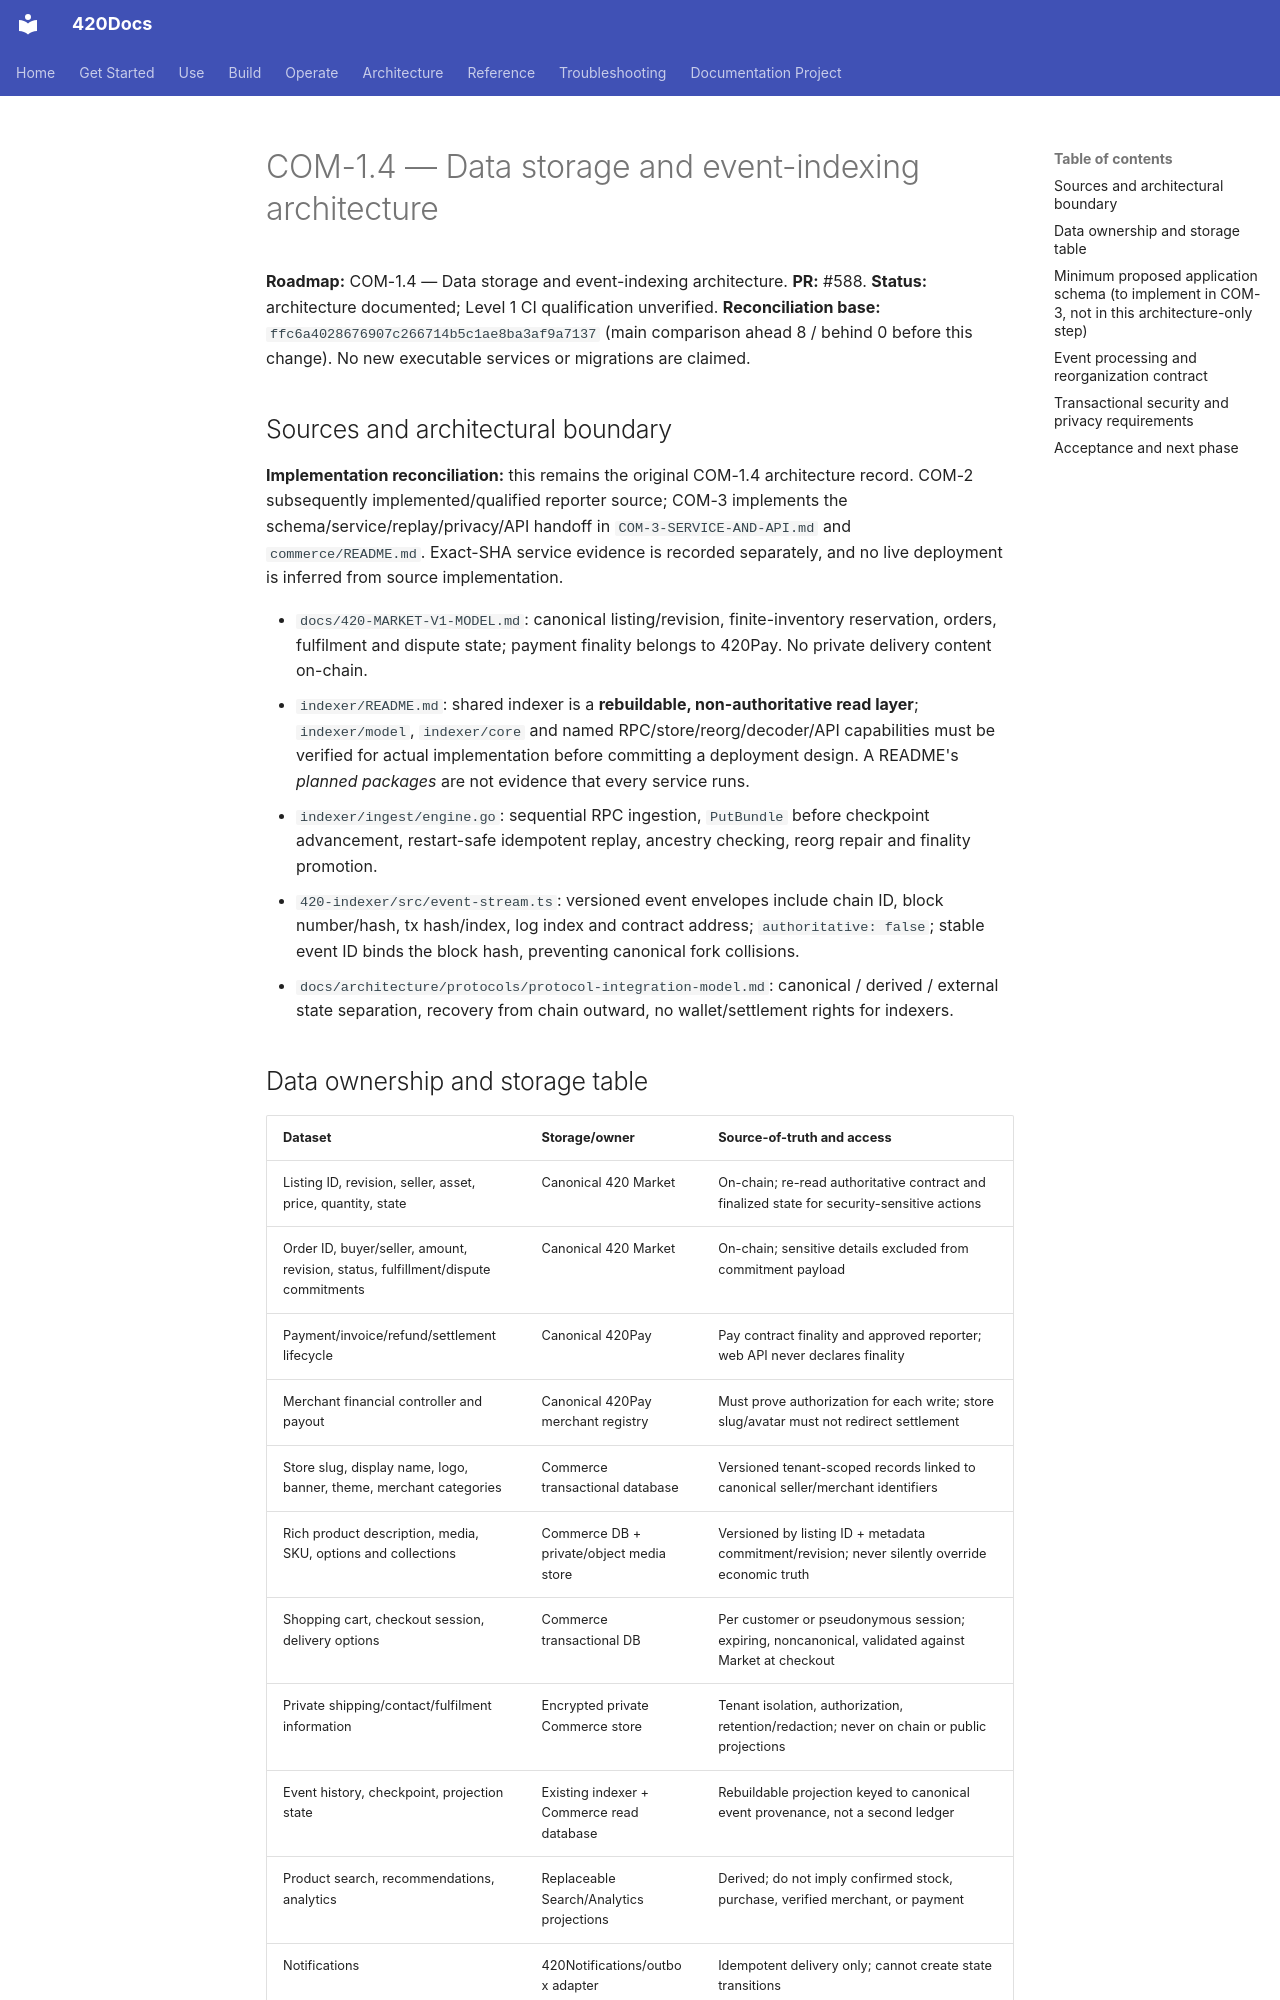

repository: abvhiael/420-integrated-v0.1 · page: commerce/COM-1.4-DATA-STORAGE-AND-EVENT-INDEXING/index.html · generator: mkdocs

# COM-1.4 — Data storage and event-indexing architecture

**Roadmap:** COM-1.4 — Data storage and event-indexing architecture. **PR:** #588. **Status:** architecture documented; Level 1 CI qualification unverified. **Reconciliation base:** `ffc6a4028676907c266714b5c1ae8ba3af9a7137` (main comparison ahead 8 / behind 0 before this change). No new executable services or migrations are claimed.

## Sources and architectural boundary

**Implementation reconciliation:** this remains the original COM-1.4 architecture
record. COM-2 subsequently implemented/qualified reporter source; COM-3 implements
the schema/service/replay/privacy/API handoff in `COM-3-SERVICE-AND-API.md` and
`commerce/README.md`. Exact-SHA service evidence is recorded separately, and no
live deployment is inferred from source implementation.

- `docs/420-MARKET-V1-MODEL.md`: canonical listing/revision, finite-inventory reservation, orders, fulfilment and dispute state; payment finality belongs to 420Pay. No private delivery content on-chain.
- `indexer/README.md`: shared indexer is a **rebuildable, non-authoritative read layer**; `indexer/model`, `indexer/core` and named RPC/store/reorg/decoder/API capabilities must be verified for actual implementation before committing a deployment design. A README's *planned packages* are not evidence that every service runs.
- `indexer/ingest/engine.go`: sequential RPC ingestion, `PutBundle` before checkpoint advancement, restart-safe idempotent replay, ancestry checking, reorg repair and finality promotion.
- `420-indexer/src/event-stream.ts`: versioned event envelopes include chain ID, block number/hash, tx hash/index, log index and contract address; `authoritative: false`; stable event ID binds the block hash, preventing canonical fork collisions.
- `docs/architecture/protocols/protocol-integration-model.md`: canonical / derived / external state separation, recovery from chain outward, no wallet/settlement rights for indexers.

## Data ownership and storage table

| Dataset | Storage/owner | Source-of-truth and access |
| --- | --- | --- |
| Listing ID, revision, seller, asset, price, quantity, state | Canonical 420 Market | On-chain; re-read authoritative contract and finalized state for security-sensitive actions |
| Order ID, buyer/seller, amount, revision, status, fulfillment/dispute commitments | Canonical 420 Market | On-chain; sensitive details excluded from commitment payload |
| Payment/invoice/refund/settlement lifecycle | Canonical 420Pay | Pay contract finality and approved reporter; web API never declares finality |
| Merchant financial controller and payout | Canonical 420Pay merchant registry | Must prove authorization for each write; store slug/avatar must not redirect settlement |
| Store slug, display name, logo, banner, theme, merchant categories | Commerce transactional database | Versioned tenant-scoped records linked to canonical seller/merchant identifiers |
| Rich product description, media, SKU, options and collections | Commerce DB + private/object media store | Versioned by listing ID + metadata commitment/revision; never silently override economic truth |
| Shopping cart, checkout session, delivery options | Commerce transactional DB | Per customer or pseudonymous session; expiring, noncanonical, validated against Market at checkout |
| Private shipping/contact/fulfilment information | Encrypted private Commerce store | Tenant isolation, authorization, retention/redaction; never on chain or public projections |
| Event history, checkpoint, projection state | Existing indexer + Commerce read database | Rebuildable projection keyed to canonical event provenance, not a second ledger |
| Product search, recommendations, analytics | Replaceable Search/Analytics projections | Derived; do not imply confirmed stock, purchase, verified merchant, or payment |
| Notifications | 420Notifications/outbox adapter | Idempotent delivery only; cannot create state transitions |
